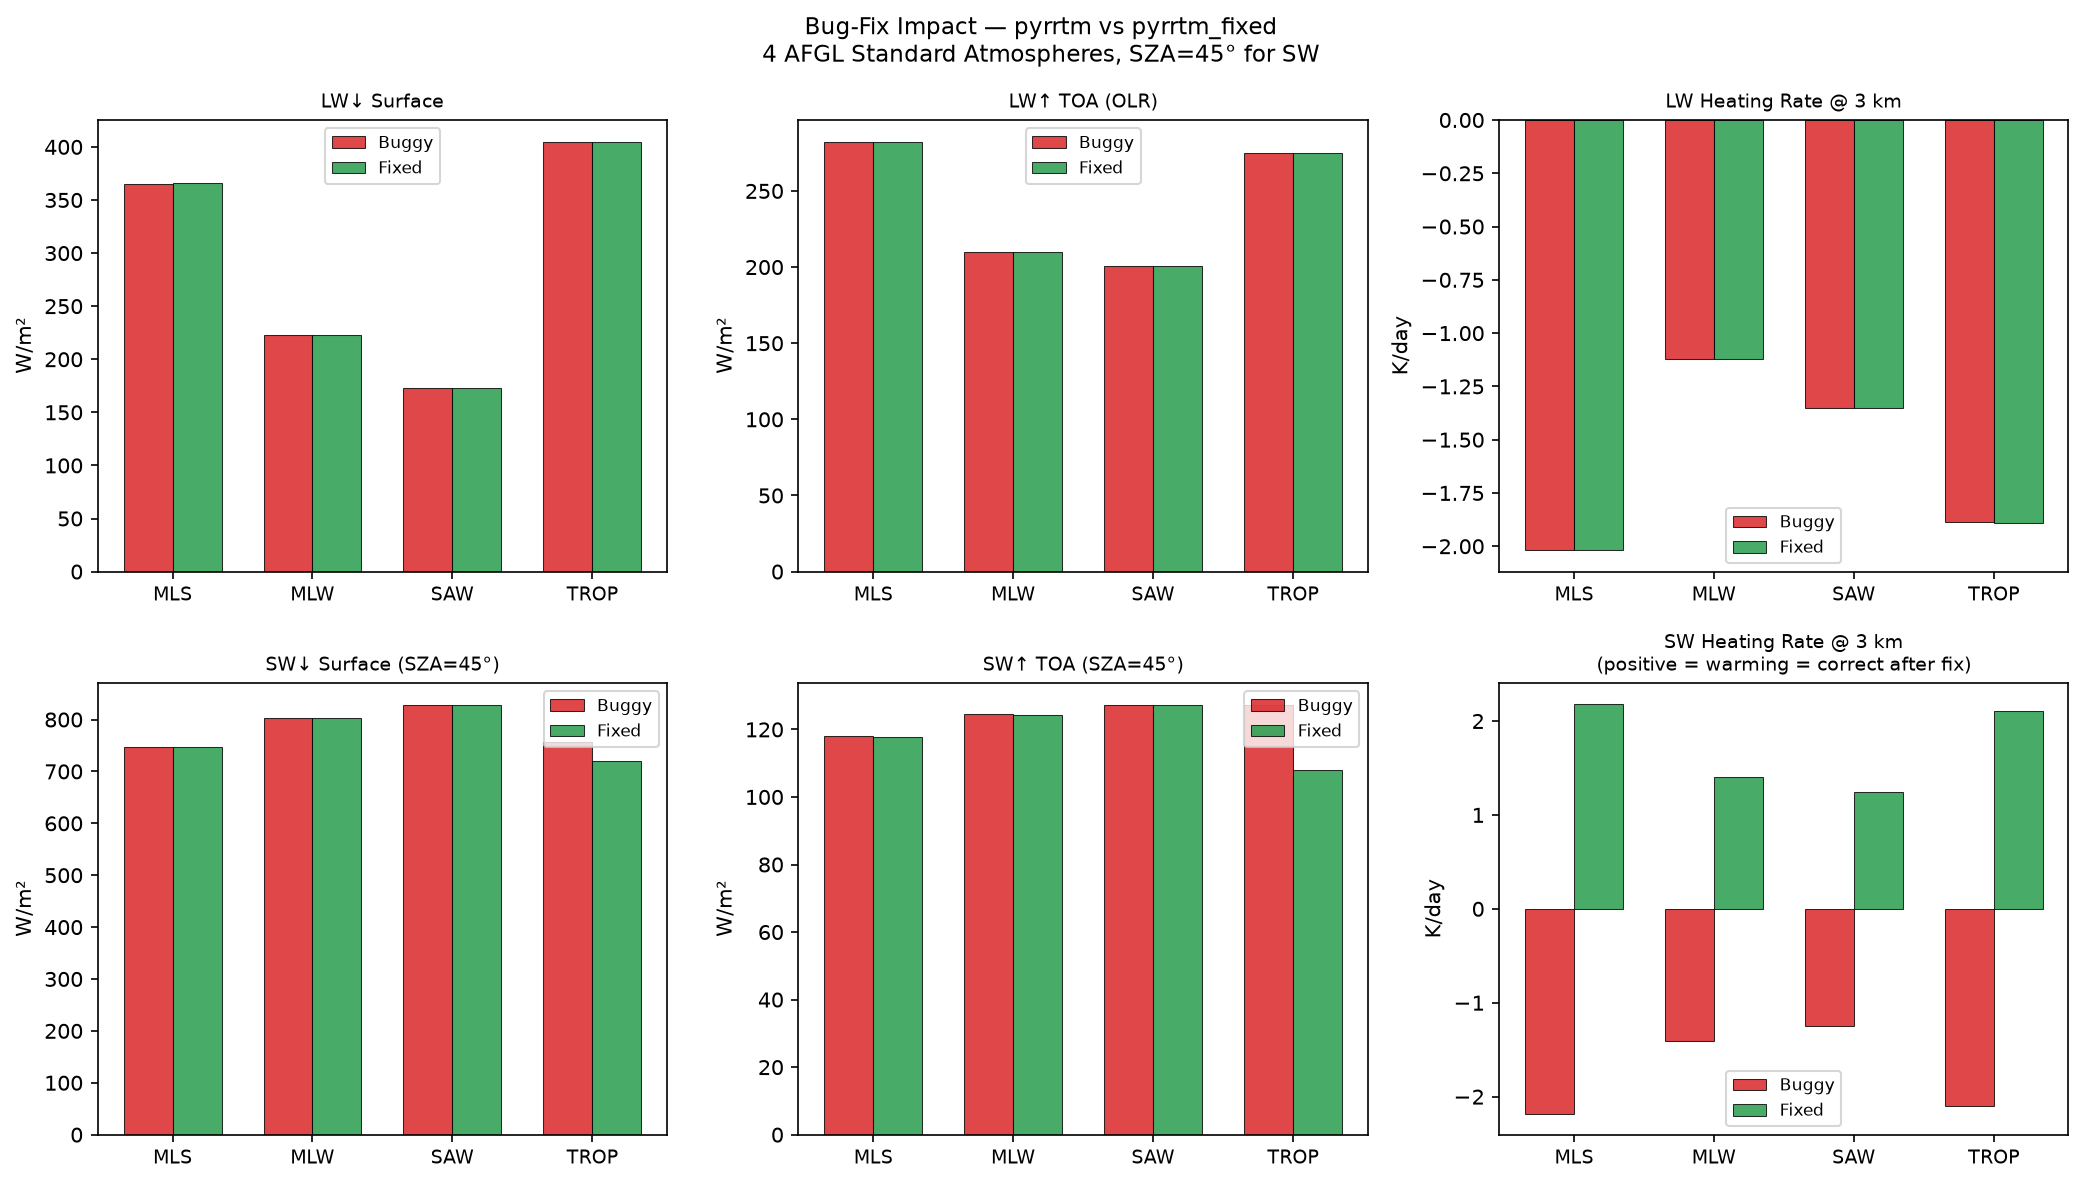

Source data for this figure (header and first rows):
atm, T_sfc_C, lw_dn_sfc_b, lw_dn_sfc_f, lw_up_toa_b, lw_up_toa_f, lw_htr_3km_b, lw_htr_3km_f, sw_dn_sfc_b, sw_dn_sfc_f, sw_up_toa_b, sw_up_toa_f, sw_htr_3km_b, sw_htr_3km_f
MLS, 20.85, 365.4, 365.8, 282.5, 282.4, -2.016, -2.018, 746.9, 747.1, 118.1, 117.9, -2.186, 2.186
MLW, -0.95, 222.8, 222.8, 209.7, 209.7, -1.122, -1.122, 803.4, 803.5, 124.4, 124.4, -1.405, 1.405
SAW, -16.05, 172.8, 172.8, 201, 201, -1.352, -1.352, 828.8, 828.8, 127.4, 127.3, -1.245, 1.245
TROP, 26.85, 404.5, 405.1, 274.8, 274.8, -1.888, -1.892, 757.3, 719.6, 127.1, 108, -2.103, 2.101
